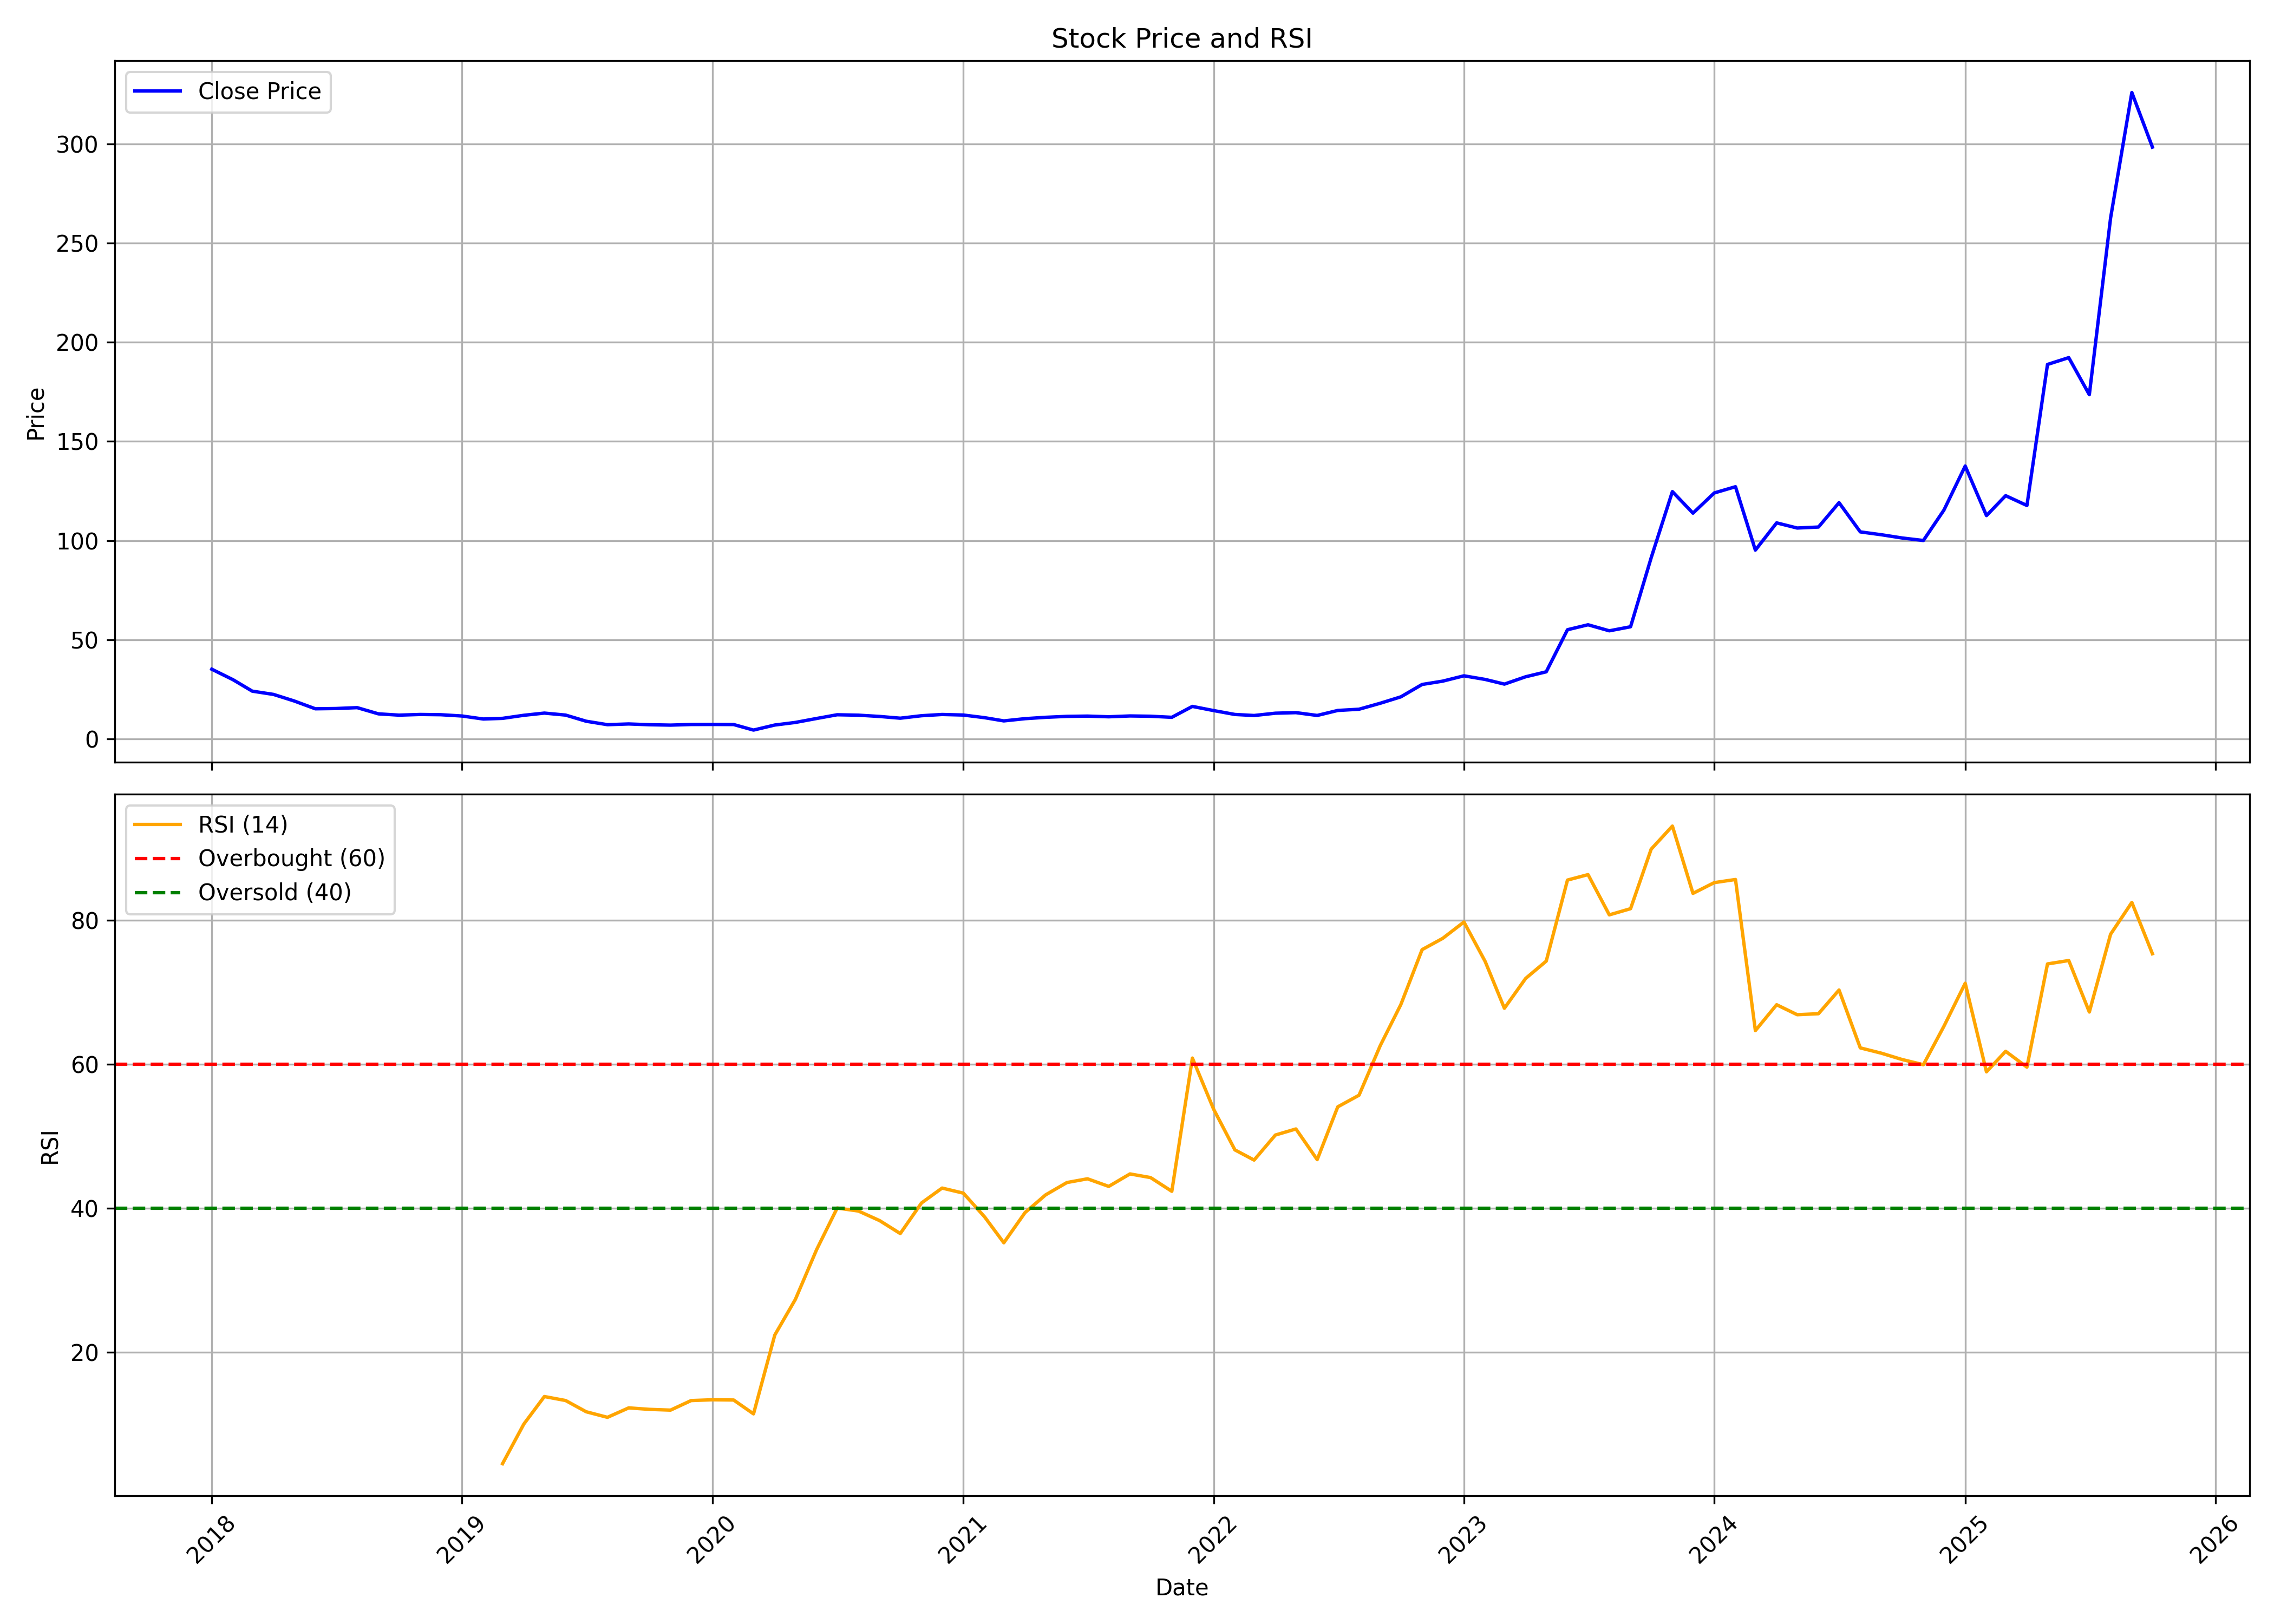

The table this chart was drawn from, first rows:
, date, symbol, open, high, low, close, volume, rsi
0, 2018-01-01, APOLLO, 45.71, 47.18, 32.1, 35.15, 25855890, 
1, 2018-02-01, APOLLO, 35.78, 35.83, 27.09, 29.85, 38827030, 
2, 2018-03-01, APOLLO, 29.85, 30.41, 24, 24.09, 11914540, 
3, 2018-04-01, APOLLO, 24.18, 26.34, 22.39, 22.45, 13183100, 
4, 2018-05-01, APOLLO, 22.45, 23.09, 17.92, 19.16, 10036780, 
5, 2018-06-01, APOLLO, 19.02, 19.31, 14.99, 15.21, 5406820, 
6, 2018-07-01, APOLLO, 15.32, 16.41, 12.39, 15.34, 8218240, 
7, 2018-08-01, APOLLO, 15.48, 17.1, 14.66, 15.78, 7132930, 
8, 2018-09-01, APOLLO, 15.92, 16.07, 12.19, 12.65, 3759620, 
9, 2018-10-01, APOLLO, 13.06, 13.06, 9.731, 12, 5785870, 
10, 2018-11-01, APOLLO, 12.12, 14.19, 11.86, 12.34, 4861980, 
11, 2018-12-01, APOLLO, 12.67, 13.07, 11.19, 12.21, 2759380, 
12, 2019-01-01, APOLLO, 12.26, 12.66, 11.3, 11.56, 3332010, 
13, 2019-02-01, APOLLO, 11.34, 11.75, 9.409, 10.05, 3400460, 
14, 2019-03-01, APOLLO, 10.2, 11.47, 9.914, 10.38, 4262000, 4.554
15, 2019-04-01, APOLLO, 10.39, 14.75, 10.39, 11.92, 24604500, 10.05
16, 2019-05-01, APOLLO, 11.92, 15.04, 11.49, 13.03, 16523670, 13.88
17, 2019-06-01, APOLLO, 13.37, 13.37, 11, 12.03, 3389970, 13.32
18, 2019-07-01, APOLLO, 12.18, 12.58, 8.513, 8.924, 4118640, 11.76
19, 2019-08-01, APOLLO, 8.914, 9.31, 6.958, 7.19, 3170360, 10.99
20, 2019-09-01, APOLLO, 7.19, 9.731, 6.933, 7.557, 10427340, 12.3
21, 2019-10-01, APOLLO, 7.527, 7.78, 6.438, 7.166, 4933520, 12.1
22, 2019-11-01, APOLLO, 7.166, 9.701, 6.438, 6.972, 20123260, 11.99
23, 2019-12-01, APOLLO, 7.047, 7.785, 6.537, 7.284, 9780630, 13.32
24, 2020-01-01, APOLLO, 7.329, 8.196, 7.086, 7.309, 8168910, 13.43
25, 2020-02-01, APOLLO, 7.478, 8.988, 7.146, 7.265, 15121330, 13.39
26, 2020-03-01, APOLLO, 7.785, 7.785, 3.912, 4.472, 7415630, 11.47
27, 2020-04-01, APOLLO, 4.402, 7.116, 4.259, 7.017, 13060990, 22.41
28, 2020-05-01, APOLLO, 7.017, 9.463, 6.621, 8.319, 59913630, 27.36
29, 2020-06-01, APOLLO, 8.473, 11.97, 8.136, 10.32, 77834410, 34.28
30, 2020-07-01, APOLLO, 10.54, 14.15, 10.11, 12.19, 189096060, 40.06
31, 2020-08-01, APOLLO, 12.17, 13.31, 11.88, 11.98, 52820520, 39.65
32, 2020-09-01, APOLLO, 11.99, 13.06, 10.7, 11.34, 33167460, 38.31
33, 2020-10-01, APOLLO, 11.42, 11.74, 10.36, 10.46, 8666590, 36.52
34, 2020-11-01, APOLLO, 10.39, 12.3, 9.748, 11.71, 25714680, 40.77
35, 2020-12-01, APOLLO, 11.74, 13.41, 10.77, 12.33, 46185290, 42.83
36, 2021-01-01, APOLLO, 12.31, 15.51, 11.81, 12.06, 94972130, 42.13
37, 2021-02-01, APOLLO, 12.29, 12.61, 9.399, 10.72, 37144180, 38.83
38, 2021-03-01, APOLLO, 11.04, 11.78, 8.902, 9.101, 33938970, 35.24
39, 2021-04-01, APOLLO, 9.181, 10.99, 8.604, 10.23, 66709120, 39.43
40, 2021-05-01, APOLLO, 10.24, 12.21, 9.847, 10.91, 65952630, 41.89
41, 2021-06-01, APOLLO, 11.06, 12.41, 10.86, 11.38, 50208810, 43.6
42, 2021-07-01, APOLLO, 11.52, 12.53, 10.94, 11.52, 68306550, 44.12
43, 2021-08-01, APOLLO, 11.57, 13.16, 9.817, 11.17, 68240520, 43.06
44, 2021-09-01, APOLLO, 11.44, 13.02, 11.09, 11.59, 44099800, 44.8
45, 2021-10-01, APOLLO, 11.71, 12.68, 11.24, 11.45, 31334840, 44.29
46, 2021-11-01, APOLLO, 11.46, 12.95, 10.41, 10.91, 25428630, 42.38
47, 2021-12-01, APOLLO, 10.91, 17.92, 10.73, 16.4, 156445190, 60.89
48, 2022-01-01, APOLLO, 16.74, 19.03, 13.72, 14.3, 89787450, 53.78
49, 2022-02-01, APOLLO, 14.65, 14.65, 11.37, 12.34, 8246300, 48.13
50, 2022-03-01, APOLLO, 12.34, 12.86, 11.27, 11.82, 8422400, 46.72
51, 2022-04-01, APOLLO, 12.01, 15.73, 11.75, 12.98, 21935330, 50.2
52, 2022-05-01, APOLLO, 12.98, 13.64, 10.88, 13.26, 10269190, 51.04
53, 2022-06-01, APOLLO, 13.43, 13.8, 11.13, 11.85, 9316820, 46.78
54, 2022-07-01, APOLLO, 11.96, 14.87, 11.7, 14.36, 24211060, 54.12
55, 2022-08-01, APOLLO, 14.4, 15.59, 12.81, 14.98, 26359210, 55.73
56, 2022-09-01, APOLLO, 14.82, 18.68, 14.68, 17.99, 104515120, 62.63
57, 2022-10-01, APOLLO, 18.02, 24.74, 17.58, 21.22, 150397940, 68.33
58, 2022-11-01, APOLLO, 20.92, 28.35, 20.86, 27.46, 23758210, 75.95
59, 2022-12-01, APOLLO, 27.46, 29.14, 23.21, 29.13, 34724850, 77.52
... 34 more rows
